Run: headless pygame with SDL's dummy video driver; simulated clock (each Clock.tick advances the game by its frame time, no real sleeping); random seed 0; keys injected as events and as key.get_pressed() state; no mouse input.
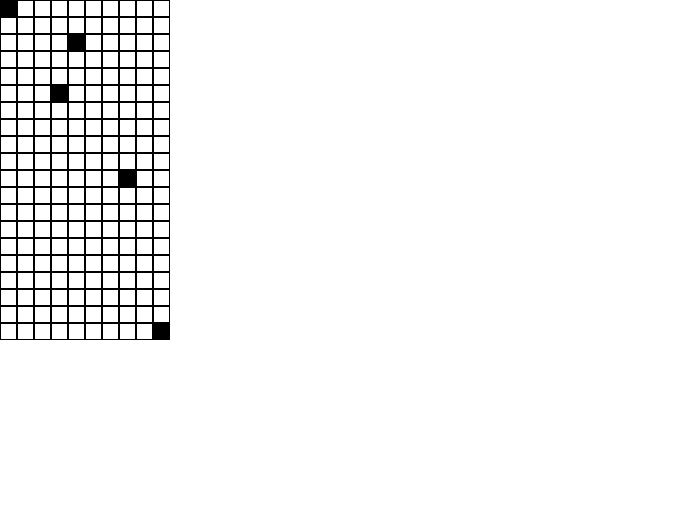
Frame 1 of 4 · flips 1–60 · no input
Frame 2 of 4 · flips 61–180 · tapped SPACE, RETURN · held RIGHT (→), D · screen unchanged from frame 1, image omitted
Frame 3 of 4 · flips 181–300 · held DOWN (↓), S · screen unchanged from frame 2, image omitted
Frame 4 of 4 · flips 301–420 · held LEFT (←), A, UP (↑), W · screen unchanged from frame 3, image omitted

The pygame program that drew these frames:

import pygame

pygame.init()

COLORS = {
    "BLACK": (0, 0, 0),
    "WHITE": (255, 255, 255)
}

"""
SETTINGS
"""
BACKGROUND_COLOR = COLORS["WHITE"]
WINDOW_HEIGHT = int(pygame.display.Info().current_h / 1.5)
WINDOW_WIDTH = int(pygame.display.Info().current_w / 1.5)
ROWS = 20
COLS = 10
GRID_WIDTH = WINDOW_WIDTH // 1.5
GRID_HEIGHT = WINDOW_HEIGHT // 1.5
CELL_SIZE = min(GRID_WIDTH // COLS, GRID_HEIGHT // ROWS)
CELL_WIDTH = CELL_SIZE
CELL_HEIGHT = CELL_SIZE

# Get the current display size
info = pygame.display.Info()

# Create a surface object to draw on
surface = pygame.display.set_mode((WINDOW_WIDTH,WINDOW_HEIGHT))

# Grid info


# Matrix to test with
matrix = [[0 for _ in range(COLS)] for _ in range(ROWS)]
manual_positions = [(0, 0), (5, 3), (10, 7), (19, 9), (2, 4)]
for r, c in manual_positions:
    matrix[r][c] = 1

while True:
    surface.fill(BACKGROUND_COLOR)

    for row in range(ROWS):
        for col in range(COLS):
            x = col * CELL_WIDTH
            y = row * CELL_HEIGHT
            rect = pygame.Rect(x, y, CELL_WIDTH, CELL_HEIGHT)
            color = COLORS["BLACK"] if matrix[row][col] else COLORS["WHITE"]
            pygame.draw.rect(surface, color, rect)
            pygame.draw.rect(surface, (0, 0, 0), rect, 1)

    pygame.display.update()

pygame.quit()
